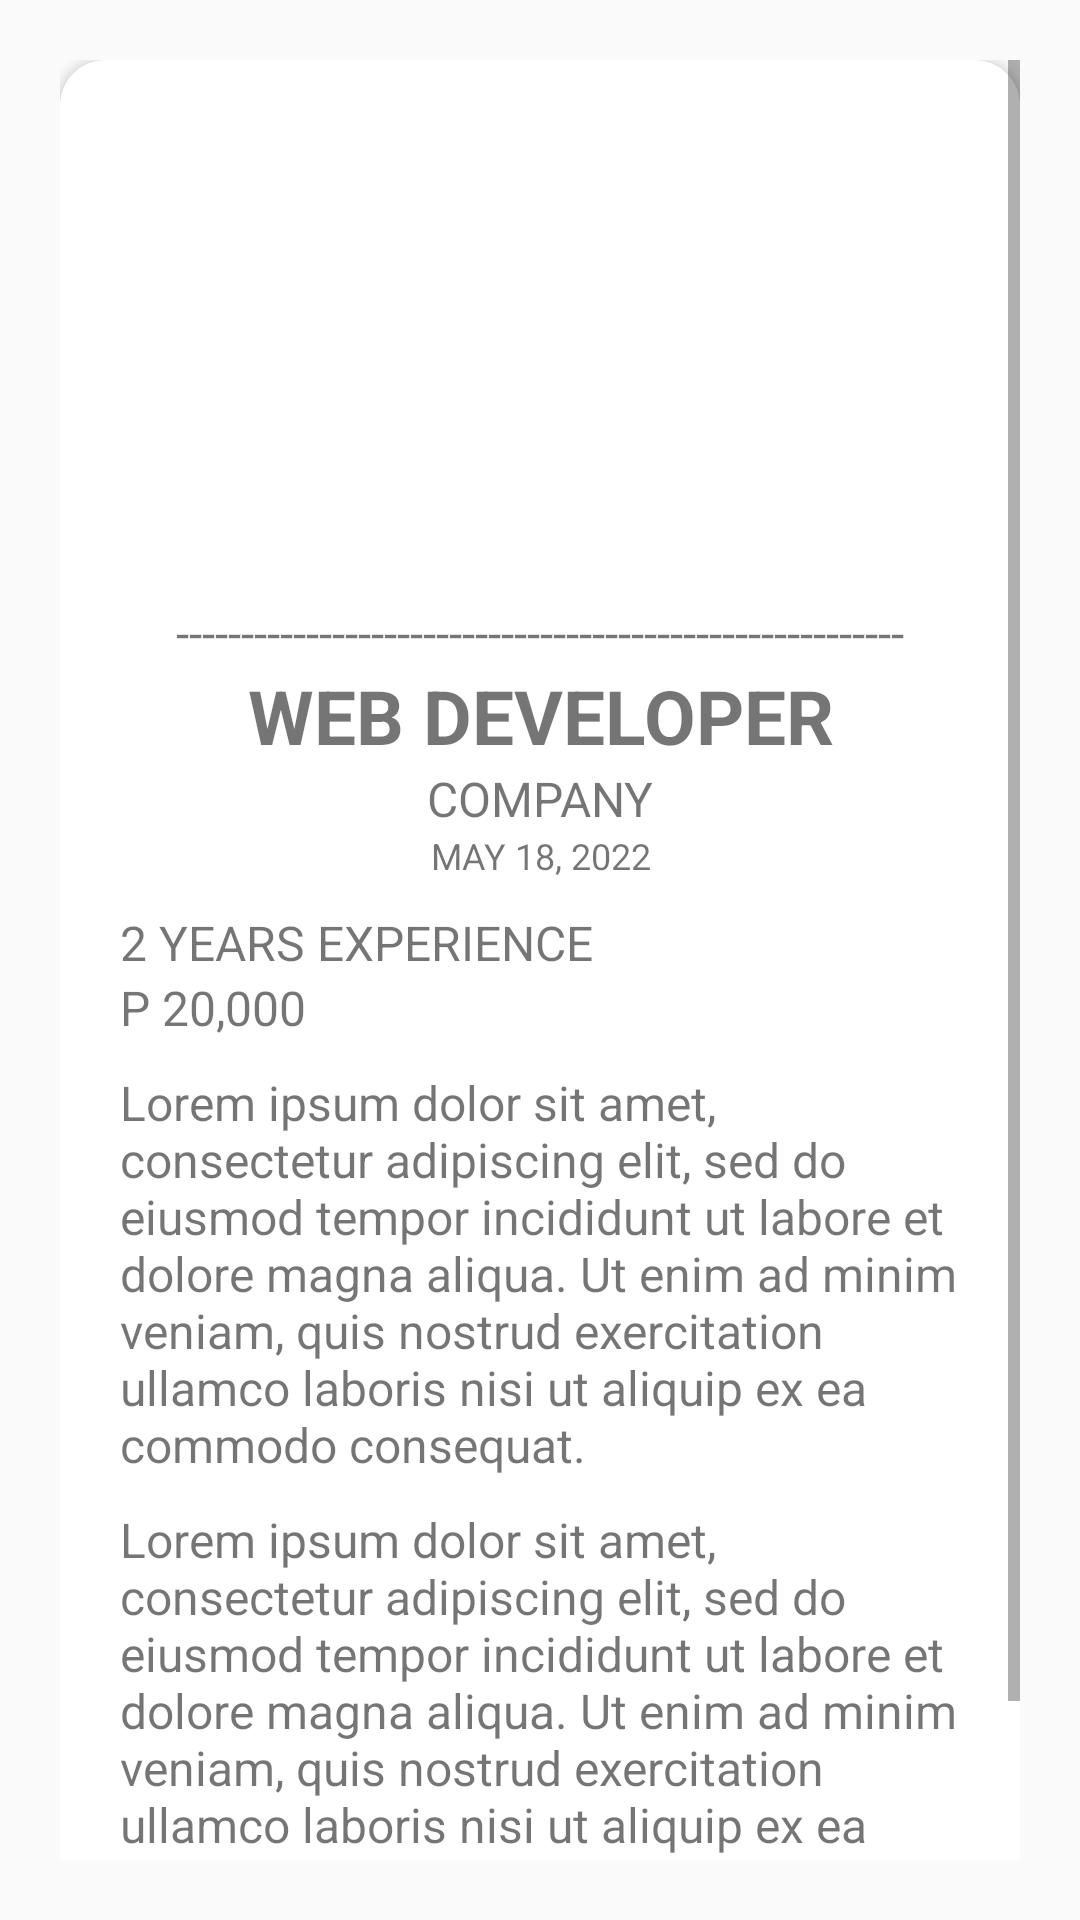

The Android layout XML behind this screen, and the referenced resources:
<!-- AndroidManifest.xml: application theme Theme.AppCompat.DayNight.NoActionBar -->
<!-- res/layout/activity_job_details.xml -->
<?xml version="1.0" encoding="utf-8"?>
<LinearLayout xmlns:android="http://schemas.android.com/apk/res/android"
    xmlns:app="http://schemas.android.com/apk/res-auto"
    xmlns:tools="http://schemas.android.com/tools"
    android:layout_width="match_parent"
    android:layout_height="match_parent"
    android:orientation="vertical"
    android:padding="20dp"
    android:background="@drawable/sinulogbg2"
    tools:context=".controllers.NewsShowActivity">

    <ScrollView
        android:layout_width="match_parent"
        android:layout_height="match_parent">

        <LinearLayout
            android:layout_width="match_parent"
            android:layout_height="wrap_content"
            android:orientation="vertical">

            <androidx.cardview.widget.CardView
                android:layout_width="match_parent"
                android:layout_height="wrap_content"
                android:elevation="10dp"
                app:cardCornerRadius="15dp"
                app:cardBackgroundColor="@color/white"
                android:layout_marginBottom="10dp"
                >

                <LinearLayout
                    android:layout_width="match_parent"
                    android:layout_height="wrap_content"
                    android:orientation="vertical"
                    android:padding="10dp"
                    android:layout_margin="10dp">

                    <ImageView
                        android:id="@+id/jobDetailImg"
                        android:layout_width="150dp"
                        android:layout_height="150dp"
                        android:src="@drawable/logo"
                        android:layout_marginBottom="10dp"
                        android:layout_gravity="center"/>

                    <TextView
                        android:id="@+id/jobDetailField"
                        android:layout_width="match_parent"
                        android:layout_height="wrap_content"
                        android:textColor="@color/lightBlue"
                        android:text="--------------------------------------------------------"
                        android:textSize="16sp"
                        android:gravity="center"/>

                    <TextView
                        android:id="@+id/jobDetailTitle"
                        android:layout_width="match_parent"
                        android:layout_height="wrap_content"
                        android:text="WEB DEVELOPER"
                        android:textColor="@color/blue"
                        android:textSize="25dp"
                        android:textStyle="bold"
                        android:gravity="center"/>

                    <TextView
                        android:id="@+id/jobDetailCompany"
                        android:layout_width="match_parent"
                        android:layout_height="wrap_content"
                        android:textColor="@color/lightBlue"
                        android:text="COMPANY"
                        android:textSize="16sp"
                        android:gravity="center"/>

                    <TextView
                        android:id="@+id/jobDetailDate"
                        android:layout_width="match_parent"
                        android:layout_height="wrap_content"
                        android:textColor="@color/blue"
                        android:text="MAY 18, 2022"
                        android:textSize="12sp"
                        android:layout_marginBottom="10dp"
                        android:gravity="center"/>

                    <TextView
                        android:id="@+id/jobDetailYears"
                        android:layout_width="match_parent"
                        android:layout_height="wrap_content"
                        android:textColor="@color/lightBlue"
                        android:text="2 YEARS EXPERIENCE"
                        android:textSize="16sp"/>

                    <TextView
                        android:id="@+id/jobDetailSalary"
                        android:layout_width="match_parent"
                        android:layout_height="wrap_content"
                        android:textColor="@color/lightBlue"
                        android:text="P 20,000"
                        android:textSize="16sp"
                        android:layout_marginBottom="10dp"/>

                    <TextView
                        android:id="@+id/jobDetailDesc"
                        android:layout_width="match_parent"
                        android:layout_height="wrap_content"
                        android:layout_marginBottom="10dp"
                        android:text="@string/news_sample_text"
                        android:textColor="@color/blue"
                        android:textSize="16sp" />

                    <TextView
                        android:id="@+id/jobDetailDesc2"
                        android:layout_width="match_parent"
                        android:layout_height="wrap_content"
                        android:layout_marginBottom="10dp"
                        android:text="@string/news_sample_text"
                        android:textColor="@color/blue"
                        android:textSize="16sp" />


                </LinearLayout>

            </androidx.cardview.widget.CardView>

        </LinearLayout>

    </ScrollView>

</LinearLayout>
<!-- resources referenced by this layout -->
<resources>
  <string name="news_sample_text">Lorem ipsum dolor sit amet, consectetur adipiscing elit, sed do eiusmod tempor incididunt ut labore et dolore magna aliqua. Ut enim ad minim veniam, quis nostrud exercitation ullamco laboris nisi ut aliquip ex ea commodo consequat. </string>
  <!-- not gathered from this repository: default colours our renderer supplied (Android Studio template values) -->
  <color name="white">#FFFFFFFF</color>
</resources>
